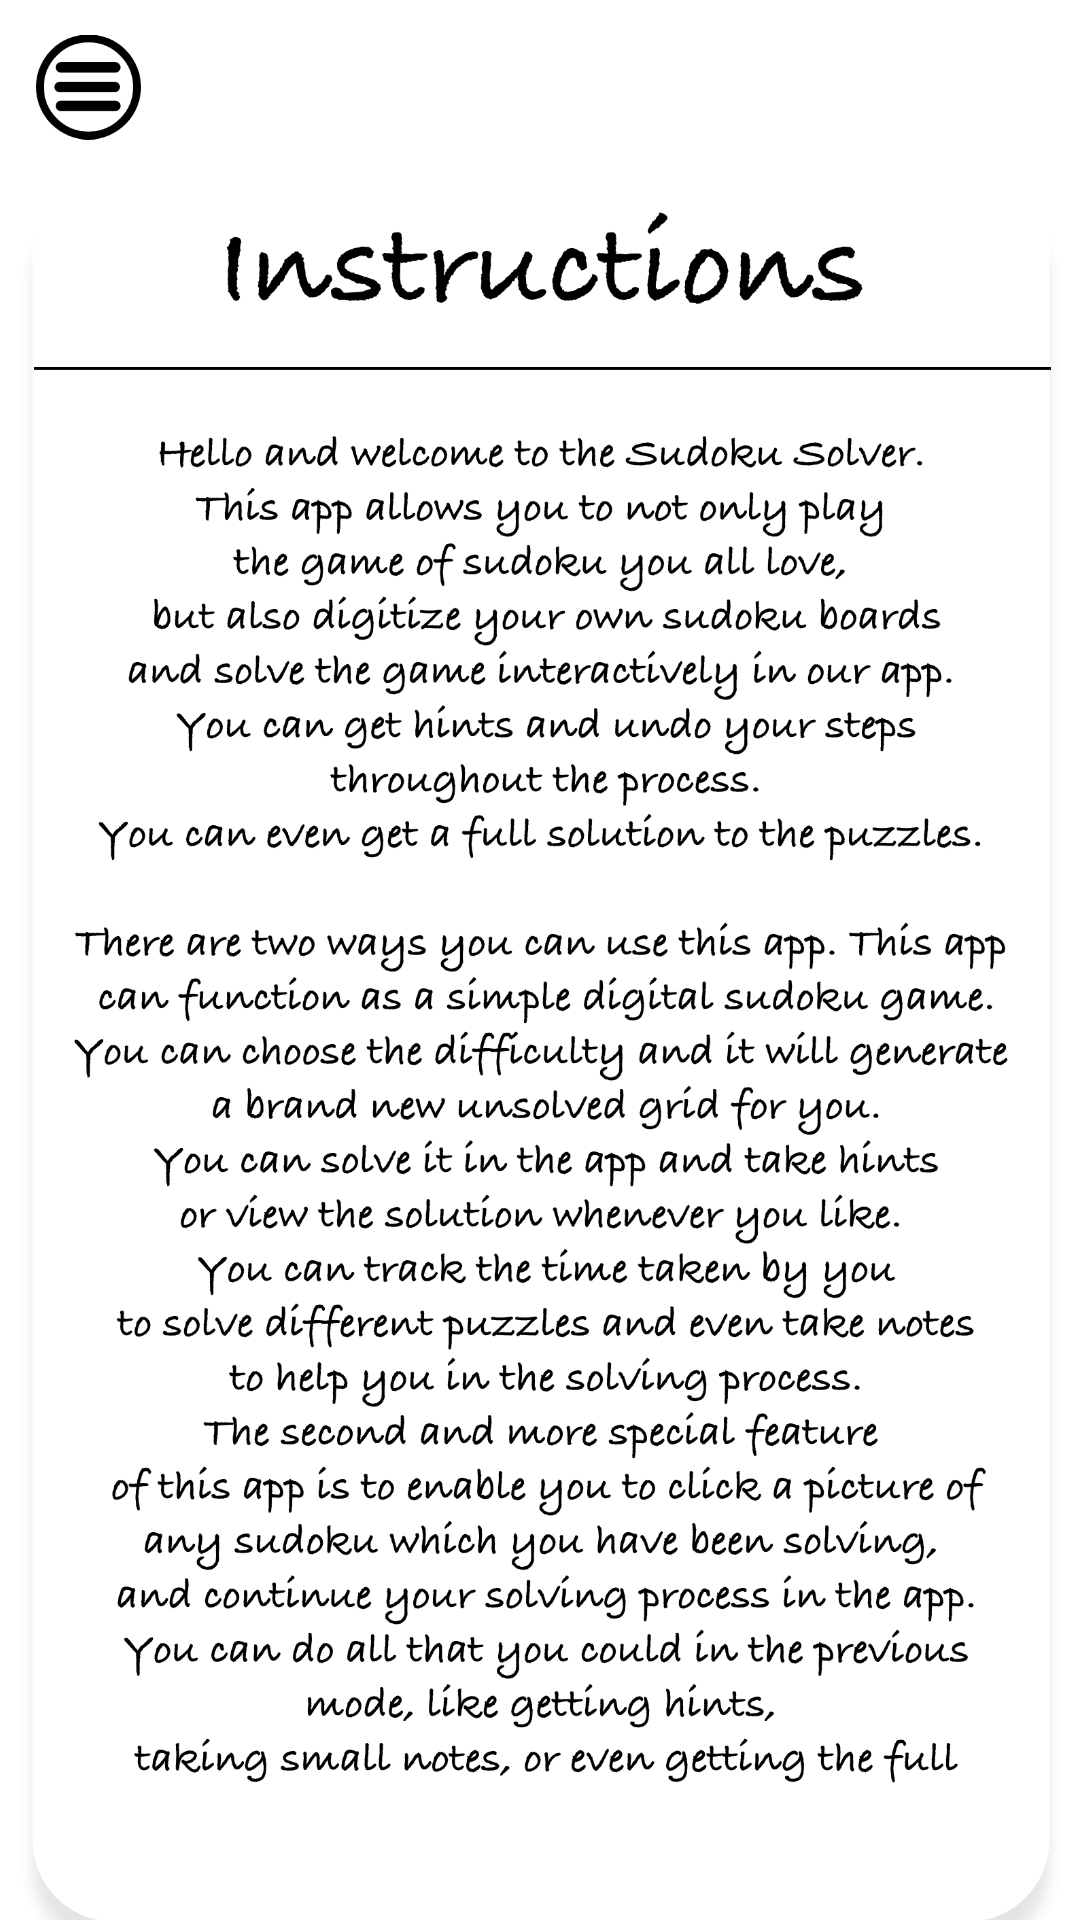

Here is an Android app screen rendered from its layout file. Give the layout XML and the strings, colors and styles it references.
<!-- AndroidManifest.xml: application theme Theme.SudokuSolver -->
<!-- res/layout/activity_instructions.xml -->
<?xml version="1.0" encoding="utf-8"?>
<androidx.constraintlayout.widget.ConstraintLayout xmlns:android="http://schemas.android.com/apk/res/android"
    xmlns:app="http://schemas.android.com/apk/res-auto"
    xmlns:tools="http://schemas.android.com/tools"
    android:layout_width="match_parent"
    android:layout_height="match_parent"
    android:background="@drawable/bg2"
    tools:context=".Instructions">

    <ImageButton
        android:id="@+id/menuBtn2"
        android:layout_width="59dp"
        android:layout_height="58dp"
        android:backgroundTint="#00FFFFFF"
        android:scaleType="fitCenter"
        android:src="@drawable/backmenu_btn"
        app:layout_constraintStart_toStartOf="parent"
        app:layout_constraintTop_toTopOf="parent" />

    <ImageView
        android:id="@+id/aboutus"
        android:layout_width="398dp"
        android:layout_height="600dp"
        android:scaleType="fitCenter"
        app:layout_constraintEnd_toEndOf="parent"
        app:layout_constraintStart_toStartOf="parent"
        app:layout_constraintTop_toBottomOf="@+id/menuBtn2"
        app:srcCompat="@drawable/instructions" />

    <ImageButton
        android:id="@+id/howtoplayBtn"
        android:layout_width="391dp"
        android:layout_height="75dp"
        android:backgroundTint="#00FFFFFF"
        android:scaleType="centerCrop"
        app:layout_constraintEnd_toEndOf="parent"
        app:layout_constraintStart_toStartOf="parent"
        app:layout_constraintTop_toBottomOf="@+id/aboutus"
        app:srcCompat="@drawable/howtoplay_btn" />




</androidx.constraintlayout.widget.ConstraintLayout>
<!-- resources referenced by this layout -->
<resources>
  <!-- drawable backmenu_btn: png bitmap (drawable, 4841 bytes) -->
  <!-- drawable howtoplay_btn: png bitmap (drawable, 65656 bytes) -->
  <!-- drawable instructions: png bitmap (drawable, 883922 bytes) -->
  <style name="Theme.SudokuSolver" parent="Theme.MaterialComponents.DayNight.NoActionBar">
          
          <item name="colorPrimary">@color/white</item>
          <item name="colorPrimaryVariant">@color/pink_700</item>
          <item name="colorOnPrimary">@color/white</item>
          
          <item name="colorSecondary">@color/teal_200</item>
          <item name="colorSecondaryVariant">@color/teal_700</item>
          <item name="colorOnSecondary">@color/black</item>
          
          <item name="android:statusBarColor" tools:targetApi="l">?attr/colorPrimaryVariant</item>
          
          <item name="android:navigationBarColor">#C6DFF5</item>
      </style>
  <color name="white">#FFFFFFFF</color>
  <color name="teal_200">#FF03DAC5</color>
  <color name="teal_700">#FF018786</color>
  <color name="black">#FF000000</color>
</resources>
